Labelled photos from "Fruits And Vegetables Classification", an image-classification folder in Murugeshwari1/nutritional_evaluation_in_regional_fruits_and_vegetables. The possible labels are: preserved, unpreserved.

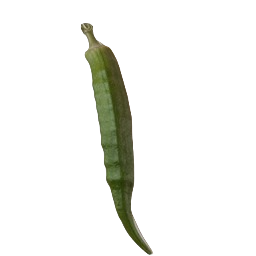
Label: unpreserved

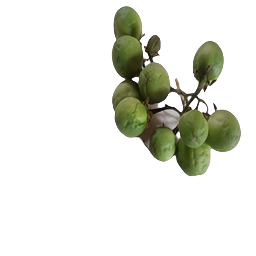
Label: unpreserved

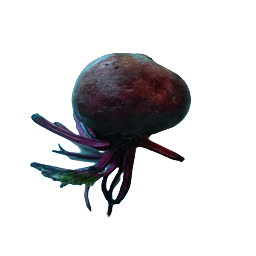
Label: preserved

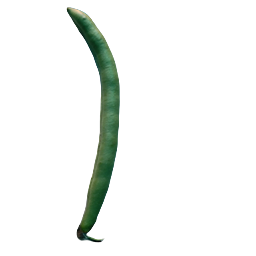
Label: unpreserved

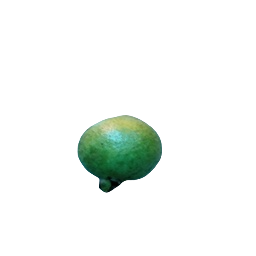
Label: preserved

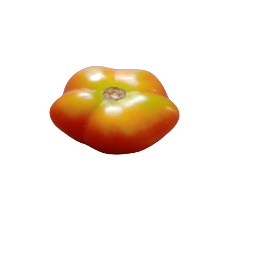
Label: preserved
